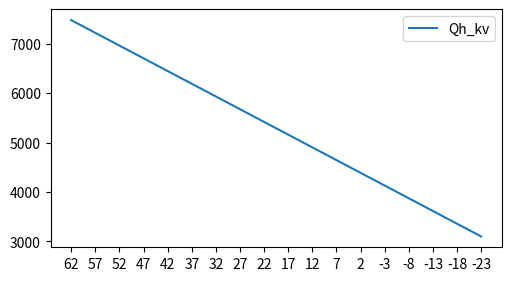
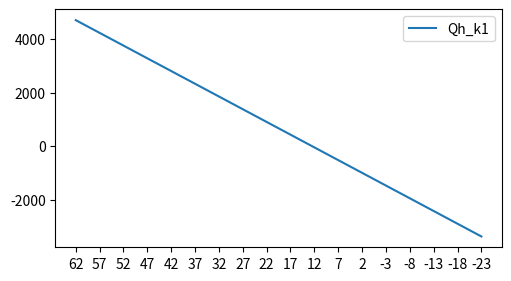
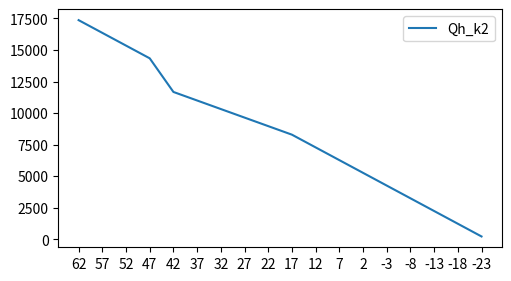

These charts were generated, in order, by the following Python code:
#/bin/python #-*-coding:utf-8-*-

'''
[redacted]
Date: 2023-12

'''

import numpy as np
import matplotlib.pyplot as plt


###全局变量
HLH={
        'I':493,
        'II':857,
        'III':1247,
        'IV':1701,
        'V':2202,
        'VI':1842,
        }
Tod={
        'I':37,
        'II':27,
        'III':17,
        'IV':5,
        'V':-10,
        'VI':30,
        }
C={
        'I':1.10,
        'II':1.06,
        'III':1.30,
        'IV':1.15,
        'V':1.16,
        'VI':1.11,
        }
Cvs={
        'I':1.03,
        'II':0.99,
        'III':1.21,
        'IV':1.07,
        'V':1.08,
        'VI':1.03,
        }
Tzl={
        'I':58,
        'II':57,
        'III':56,
        'IV':55,
        'V':55,
        'VI':57,
        }
nj_N={
        'I':{'62':0,
             '57':0.239,
             '52':0.194,
             '47':0.129,
             '42':0.081,
             '37':0.041,
             '32':0.019,
             '27':0.005,
             '22':0.001,
             '17':0,
             '12':0,
             '7':0,
             '2':0,
             '-3':0,
             '-8':0,
             '-13':0,
             '-18':0,
             '-23':0,
             },
        'II':{
             '62':0,
             '57':0,
             '52':0.163,
             '47':0.143,
             '42':0.112,
             '37':0.088,
             '32':0.056,
             '27':0.024,
             '22':0.008,
             '17':0.002,
             '12':0,
             '7':0,
             '2':0,
             '-3':0,
             '-8':0,
             '-13':0,
             '-18':0,
             '-23':0,
            },
        'III':{
             '62':0,
             '57':0,
             '52':0.138,
             '47':0.137,
             '42':0.135,
             '37':0.118,
             '32':0.092,
             '27':0.047,
             '22':0.021,
             '17':0.009,
             '12':0.005,
             '7':0.002,
             '2':0.001,
             '-3':0,
             '-8':0,
             '-13':0,
             '-18':0,
             '-23':0,
            },
        'IV':{
             '62':0,
             '57':0,
             '52':0.103,
             '47':0.093,
             '42':0.100,
             '37':0.109,
             '32':0.126,
             '27':0.087,
             '22':0.055,
             '17':0.036,
             '12':0.026,
             '7':0.013,
             '2':0.006,
             '-3':0.002,
             '-8':0.001,
             '-13':0,
             '-18':0,
             '-23':0,
            },
        'V':{
             '62':0,
             '57':0,
             '52':0.086,
             '47':0.076,
             '42':0.078,
             '37':0.087,
             '32':0.102,
             '27':0.094,
             '22':0.074,
             '17':0.055,
             '12':0.047,
             '7':0.038,
             '2':0.029,
             '-3':0.018,
             '-8':0.010,
             '-13':0.005,
             '-18':0.002,
             '-23':0.001,
            },
        'VI':{
             '62':0,
             '57':0,
             '52':0.215,
             '47':0.204,
             '42':0.141,
             '37':0.076,
             '32':0.034,
             '27':0.008,
             '22':0.003,
             '17':0,
             '12':0,
             '7':0,
             '2':0,
             '-3':0,
             '-8':0,
             '-13':0,
             '-18':0,
             '-23':0,
            },
        }
Tj_bin=range(62,-28,-5)
Tj_bin=list(Tj_bin)
Tj_bin.append(35)#单独增加35的计算

###计算building load, Equation 4.2-2
def build_load(zone,Q,vs='NO'):
    '''
    zone(str):对应的区域，如I,IV等
    Q(float):如冷热型，则为A或A2时的制冷量（Qc_95),如单热，则用Qh_47替代
    '''
    if vs=='YES':
        res={}
        for Tj in Tj_bin:#遍历对应的Tj
            BL=(Tzl[zone]-Tj)/(Tzl[zone]-5)*Cvs[zone]*Q
            res[str(Tj)]=BL
    else:
        res={}
        for Tj in Tj_bin:#遍历对应的Tj
            BL=(Tzl[zone]-Tj)/(Tzl[zone]-5)*C[zone]*Q
            res[str(Tj)]=BL
    return res


###通过线性插值计算一组Tj对应的值
def Values_Tj(x,y):
    '''
    x(list):自变量，此处对应两个温度值
    y(list):应变量，两个温度对应的制冷量或功率
    '''
    y[0]=float(y[0])
    y[1]=float(y[1])
    if len(x)==2 and len(y)==2:
        res={}
        for Tj in Tj_bin:#遍历对应的Tj
            Q=y[0]+(y[1]-y[0])/(x[1]-x[0])*(Tj-x[0])#计算并记录结果
            res[str(Tj)]=Q
        return res
    else:
        return 'error'


###线性函数，主要服务于Equation 4.2.4-7&8
def liner(QE35_k1,QE47_k1,QE62_k1,QE35_kv,QE35_k2):
    '''
    QE35_k1(float):Equation 4.2.4-1&-2算的Qh,Eh
    QE47_k1(float):H1_1工况下的Qh,Eh
    QE62_k1(float):H0_1工况下的Qh,Eh
    QE35_kv(float):H2_v工况下的Qh,Eh
    QE35_k2(float):H2_2工况下的Qh,Eh或3.6.4(c)估算
    '''
    #计算N,M
    N=(QE35_kv-QE35_k1)/(QE35_k2-QE35_k1)
    M=(QE62_k1-QE47_k1)/(62-47)*(1-N)

    #计算k=v时对应制冷量Q或功率E
    res={}
    for Tj in Tj_bin:#遍历对应的Tj
        QE_kv=QE35_kv+M*(Tj-35)
        res[str(Tj)]=QE_kv
    return res

###计算delta, Equation 4.2.3-3
def cal_delta(Toff,Ton):
    '''
    Toff(float):低于此温度，停机
    Ton(float):高于此温度，开机
    '''
    res={}
    for Tj in Tj_bin:#遍历对应的Tj
        if Tj<=Toff:
            delta=0
        elif Tj>Toff and Tj <=Ton:
            delta=0.5
        elif Tj>Ton:
            delta=1
        res[str(Tj)]=delta
    return res


###根据4.2.3.4章节计算delta'
def cal_delta_(Qh_k2,Eh_k2,Toff,Ton):
    '''
    Qh_k2(dict):根据4.2.4(c,d)计算k=2时所有Tj的Qh
    Eh_k2(dict):根据4.2.4(c,d)计算k=2时所有Tj的Eh
    Toff(float):低于此温度，停机
    Ton(float):高于此温度，开机
    '''
    res={}
    for Tj in Tj_bin:#遍历对应的Tj
        const=Qh_k2[str(Tj)]/(3.413*Eh_k2[str(Tj)])
        if Tj<=Toff or const<1:
            delta=0
        elif Tj>Toff and Tj<=Ton and const>=1:
            delta=0.5
        elif Tj>Ton and const>=1:
            delta=1
        res[str(Tj)]=delta
    return res

###根据3.6.4(c)估算Qh35_k2
def estimate_Qh35_k2(Qh17_k2,Qhcalc47_k2):
    '''
    Qh17_k2(str):H3_2工况下的制冷量
    Qhcalc17_k2(str):H1_2或H1_N下的制冷量
    '''
    Qh17_k2=float(Qh17_k2)
    Qhcalc47_k2=float(Qhcalc47_k2)
    Qh35_k2=0.90*(Qh17_k2+0.6*(Qhcalc47_k2-Qh17_k2))
    return Qh35_k2


###根据3.6.4(c)估算Eh35_k2
def estimate_Eh35_k2(Eh17_k2,Ehcalc47_k2):
    '''
    Eh17_k2(str):H3_2工况下的功率
    Ehcalc17_k2(str):H1_2或H1_N下的功率
    '''
    Eh17_k2=float(Eh17_k2)
    Ehcalc47_k2=float(Ehcalc47_k2)
    Eh35_k2=0.985*(Eh17_k2+0.6*(Ehcalc47_k2-Eh17_k2))
    return Eh35_k2


###根据4.2.4计算Qh,Eh
def cal_QE(QE35_kv,QE47_k1,QE62_k1,QE_kv):
    '''
    QE35_kv(float):k=v时的制冷量,功率
    QE47_k1(float):k=1,47度时的制冷量,功率
    QE62_k1(float):k=1,62度时的制冷量,功率
    QE_kv(list):Equation 4.2.4-7计算的制冷量,功率
    '''
    #Equation 4.2.4-5&6
    res={}
    for Tj in Tj_bin:#遍历对应的Tj
        if Tj>=47:
            QE_k1=QE47_k1+(QE62_k1-QE47_k1)*(Tj-47)/(62-47)
        elif Tj>=35 and Tj<47:
            QE_k1=QE35_kv+(QE47_k1-QE35_kv)*(Tj-35)/(47-35)
        elif Tj<35:
            QE_k1=QE_kv[str(Tj)]
        res[str(Tj)]=QE_k1
    return res


###根据4.2.4(c,d)计算k=2时的Qh，Eh
def cal_QE_k2(QE17_k2,QE47hcalc_k2,QE47_kN,QE35_k2,H4_k2='NO',QE5_k2=''):
    '''
    QE17_k2(float):H3_2工况下的制热量和功率
    QE47hcalc_k2(float):H1_2或H1_N下的制热量或功率
    QE47_kN(float):H1_N下的制热量或功率
    QE35_k2(float):根据3.6.4(c)估算的制热量或功率
    H4_k2(str):H4_2工况是否有做
    QE5_k2(float):H4_2工况下的制热量和功率
    '''
    res={}
    for Tj in Tj_bin:#遍历对应的Tj
        if Tj>=45:
            QE_k2=QE17_k2+(QE47hcalc_k2-QE17_k2)*(Tj-17)/(47-17)*(QE47_kN/QE47hcalc_k2)
        elif Tj>=17 and Tj<45:
            QE_k2=QE17_k2+(QE35_k2-QE17_k2)*(Tj-17)/(35-17)
        elif Tj<17:
            if H4_k2=='NO':
                QE_k2=QE17_k2+(QE47hcalc_k2-QE17_k2)*(Tj-17)/(47-17)
            elif H4_k2=='YES':
                if Tj>=5:
                    QE_k2=QE5_k2+(QE17_k2-QE5_k2)*(Tj-5)/(17-5)
                elif Tj<5:
                    QE_k2=QE5_k2-(QE47hcalc_k2-QE17_k2)*(5-Tj)/(47-17)
        res[str(Tj)]=QE_k2
    return res


###字典转数组
def dict_array(mydict):
    '''
    mydict(dict):想要转换的字典
    '''
    if isinstance(mydict,dict)==True:
        myarray=np.array(list(mydict.values()))
    else:
        print(f'{mydict}不是字典')
    return myarray

###计算HSPF2
def HSPF2(ptf='NO'):
    Cd=0.25
    zone='IV'
#    Q=input('请输入A或A2工况下的制冷量')
#    Toff=input('请输入Toff')
#    Ton=input('请输入Ton')
#    Qh47_k1=input('请输入H1_1下的制热量')
#    Eh47_k1=input('请输入H1_1下的功率')
#    Qh62_k1=input('请输入H0_1下的制热量')
#    Eh62_k1=input('请输入H0_1下的功率')
#    Qh47_kN=input('请输入H1_N下的制热量')
#    Eh47_kN=input('请输入H1_N下的功率')
#    Qh17_k2=input('请输入H3_2下的制热量')
#    Eh17_k2=input('请输入H3_2下的功率')
#    Qh35_kv=input('请输入H2_v下的制热量')
#    Eh35_kv=input('请输入H2_v下的功率')
    #以下测试用
    Q='11315.2'
    Toff='-25'
    Ton='-25'
    Qh47_k1=3285
    Eh47_k1=184.6
    Qh62_k1=4714
    Eh62_k1=177.9
    Qh47_kN=14344
    Eh47_kN=1108
    Qh17_k2=8296
    Eh17_k2=865.3
    Qh35_kv=6088
    Eh35_kv=414.9
    BL=build_load(zone,float(Q),vs='YES')#计算房间负荷
#    Qh_k1
#    Q_kv=liner()
#    Qh_k1=cal_Q(Q35_k1,Q47_k1,Q62_k1,Q_kv)#用Equation 4.2.4-5计算Qh_k=1
    cigma_eh_N={}
    cigma_RH_N={}
    Qh_k1=Values_Tj([47,62],[Qh47_k1,Qh62_k1])#Equation 4.2.4-1
    Eh_k1=Values_Tj([47,62],[Eh47_k1,Eh62_k1])#Equation 4.2.4-2
    Qhcalc47_k2=Qh47_kN
    Ehcalc47_k2=Eh47_kN
    Qh35_k2=estimate_Qh35_k2(Qh17_k2,Qhcalc47_k2)#估算Qh35_k2
    Eh35_k2=estimate_Eh35_k2(Eh17_k2,Ehcalc47_k2)#估算Qh35_k2
    Qh_kv=liner(Qh_k1['35'],Qh_k1['47'],Qh_k1['62'],Qh35_kv,Qh35_k2)#Equation 4.2.4-7
    Eh_kv=liner(Eh_k1['35'],Eh_k1['47'],Eh_k1['62'],Eh35_kv,Eh35_k2)#Equation 4.2.4-8
    Qh_k1_4245=cal_QE(Qh35_kv,Qh47_k1,Qh62_k1,Qh_kv)
    Eh_k1_4245=cal_QE(Eh35_kv,Eh47_k1,Eh62_k1,Eh_kv)
    Qh_k2=cal_QE_k2(Qh17_k2,Qhcalc47_k2,Qh47_kN,Qh35_k2)
    Eh_k2=cal_QE_k2(Eh17_k2,Ehcalc47_k2,Eh47_kN,Eh35_k2)
#    print(Qh_k1_4245)
    for Tj in range(62,-28,-5):#遍历对应的Tj
        Tj=str(Tj)
        if BL[Tj]<=Qh_k1_4245[Tj]:
            delta=cal_delta(float(Toff),float(Ton))
            X_k1=BL[Tj]/Qh_k1_4245[Tj]#某个Tj下的参数
            PLF=1-Cd*(1-X_k1)#某个Tj下的参数
            eh_N=X_k1*Eh_k1_4245[Tj]*delta[Tj]/PLF*nj_N[zone][Tj]
            RH_N=BL[Tj]*(1-delta[Tj])/3.413*nj_N[zone][Tj]
        elif BL[Tj]>Qh_k1_4245[Tj] and BL[Tj]<Qh_k2[Tj]:
            if BL[Tj]>Qh_k1_4245[Tj] and BL[Tj]<Qh_kv[Tj]:
                COP_k1=Qh_k1[Tj]/Eh_k1[Tj]#计算某个Tj下的COP
                COP_kv=Qh_kv[Tj]/Eh_kv[Tj]#计算某个Tj下的COP
                COP_ki=COP_k1+(COP_kv-COP_k1)/(Qh_kv[Tj]-Qh_k1[Tj])*(BL[Tj]-Qh_k1[Tj])
            elif BL[Tj]>=Qh_kv[Tj] and BL[Tj]<Qh_k2[Tj]:
                COP_kv=Qh_kv[Tj]/Eh_kv[Tj]#计算某个Tj下的COP
                COP_k2=Qh_k2[Tj]/Eh_k2[Tj]#计算某个Tj下的COP
                COP_ki=COP_kv+(COP_k2-COP_kv)/(Qh_k2[Tj]-Qh_kv[Tj])*(BL[Tj]-Qh_kv[Tj])
            Eh_ki=BL[Tj]/(3.413*COP_ki)#某个Tj下的功率
            delta=cal_delta(float(Toff),float(Ton))
            eh_N=Eh_ki*delta[Tj]*nj_N[zone][Tj]
            RH_N=BL[Tj]*(1-delta[Tj])/3.413*nj_N[zone][Tj]
        elif BL[Tj]>=Qh_k2[Tj]:
            delta_=cal_delta_(Qh_k2,Eh_k2,float(Toff),float(Ton))
            eh_N=Eh_k2[Tj]*delta_[Tj]*nj_N[zone][Tj]
            RH_N=(BL[Tj]-Qh_k2[Tj]*delta_[Tj])/3.413*nj_N[zone][Tj]

        cigma_eh_N[Tj]=eh_N
        cigma_RH_N[Tj]=RH_N
    del BL['35']
    HSPF2=(dict_array(nj_N[zone])*dict_array(BL)).sum()/(dict_array(cigma_eh_N).sum()+dict_array(cigma_RH_N).sum())
    if ptf=='YES':
        print('#'*50+f'nj {zone}')
        print(nj_N[zone])
        print('#'*50+'BL')
        print(BL)
        print('#'*50+'cigma_eh_N')
        print(cigma_eh_N)
        print('#'*50+'cigma_RH_N')
        print(cigma_RH_N)
        print('#'*50+'HSPF2')
        print(HSPF2)
        print('#'*50+'Qh_k1_4245')
        print(Qh_k1_4245)
        print('#'*50+'Qh_k1')
        print(Qh_k1)
        print('#'*50+'Qh_k2')
        print(Qh_k2)
        print('#'*50+'Qh_kv')
        print(Qh_kv)
    single_plt(Qh_kv,'Qh_kv')
    single_plt(Qh_k1,'Qh_k1')
    single_plt(Qh_k2,'Qh_k2')

def single_plt(data,name):
    data.pop('35')
    fig,ax=plt.subplots(figsize=(5, 2.7), layout='constrained')
    T=[str(i) for i in range(62,-28,-5)]
    ax.plot(T,data.values(),label=name)
    ax.legend()
    plt.show()

if __name__=='__main__':
    HSPF2('YES')






